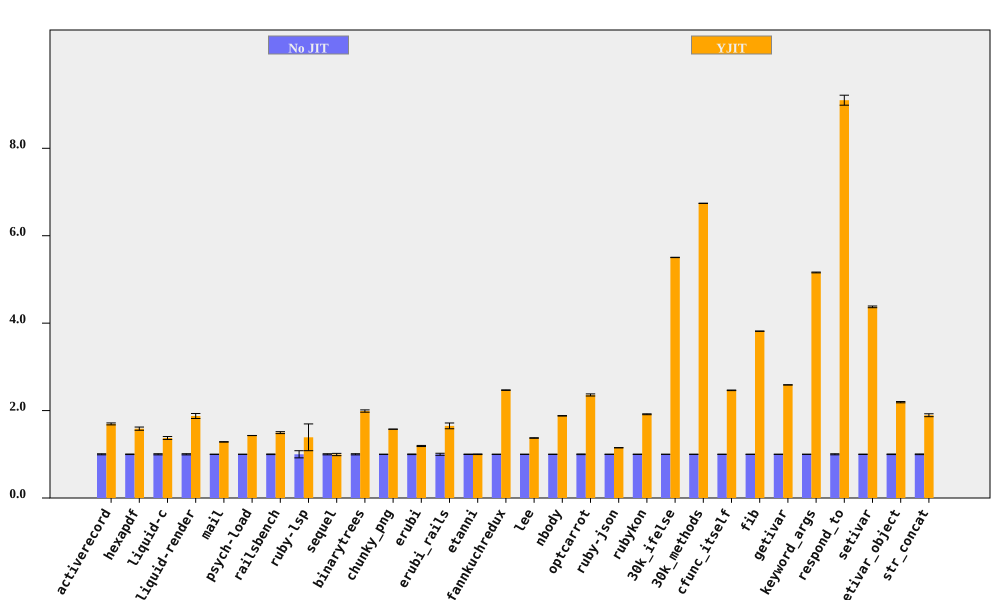

Data behind this chart, as committed beside it:
bench, No JIT (ms), No JIT RSD, YJIT (ms), YJIT RSD, YJIT spd, YJIT spd RSD, % in YJIT
activerecord, 179.7, 1.193, 106, 0.568, 1.695, 1.322, 92.07
hexapdf, 3153, 0.6176, 1987, 2.227, 1.586, 2.311, 90.6
liquid-c, 79.86, 1.293, 58.17, 2.052, 1.373, 2.425, 93.35
liquid-render, 197.4, 1.325, 105.2, 2.737, 1.876, 3.041, 88.69
mail, 167.2, 0.143, 130.3, 0.3237, 1.284, 0.3539, 99.13
psych-load, 2548, 0.05339, 1783, 0.08613, 1.429, 0.1013, 99.99
railsbench, 2741, 0.6888, 1833, 1.299, 1.496, 1.47, 93.2
ruby-lsp, 81.69, 8.177, 58.83, 20.48, 1.388, 22.06, 78.92
sequel, 161.2, 1.259, 162.1, 2.285, 0.9949, 2.609, 85.92
binarytrees, 457.8, 1.326, 230.1, 0.05124, 1.989, 1.327, 100
chunky_png, 983.2, 0.04605, 624.5, 0.05294, 1.574, 0.07016, 100
erubi, 297.5, 0.6821, 250, 0.8044, 1.19, 1.055, 100
erubi_rails, 25.73, 2.341, 15.59, 3.259, 1.65, 4.013, 91.82
etanni, 409.1, 0.4895, 408.8, 0.4972, 1.001, 0.6977, 7.029
fannkuchredux, 2140, 0.2187, 867.2, 0.1075, 2.468, 0.2437, 90.24
lee, 1259, 0.2476, 917.1, 0.3624, 1.373, 0.4389, 99.97
nbody, 136.6, 0.2717, 72.66, 0.08288, 1.88, 0.284, 100
optcarrot, 6107, 0.7439, 2591, 0.6992, 2.357, 1.021, 96.78
ruby-json, 3494, 0.2501, 3039, 0.08015, 1.15, 0.2627, 99.38
rubykon, 12489, 0.4011, 6519, 0.3466, 1.916, 0.5301, 99.77
30k_ifelse, 2345, 0.008243, 426.2, 0.07139, 5.503, 0.07186, 99.99
30k_methods, 6404, 0.005786, 950, 0.04415, 6.741, 0.04453, 100
cfunc_itself, 104.8, 0.2038, 42.55, 0.1796, 2.463, 0.2716, 100
fib, 236.1, 0.04994, 61.88, 0.06961, 3.816, 0.08567, 100
getivar, 118.5, 0.06321, 45.8, 0.06623, 2.588, 0.09155, 95.53
keyword_args, 279.5, 0.08071, 54.18, 0.164, 5.16, 0.1828, 100
respond_to, 277.5, 1.205, 30.49, 0.3548, 9.1, 1.256, 100
setivar, 64.74, 0.4202, 14.81, 0.1359, 4.373, 0.4416, 98.44
setivar_object, 108.1, 0.6609, 49.33, 0.04227, 2.192, 0.6623, 95.15
str_concat, 80.16, 0.7746, 42.33, 1.568, 1.894, 1.749, 99.62
